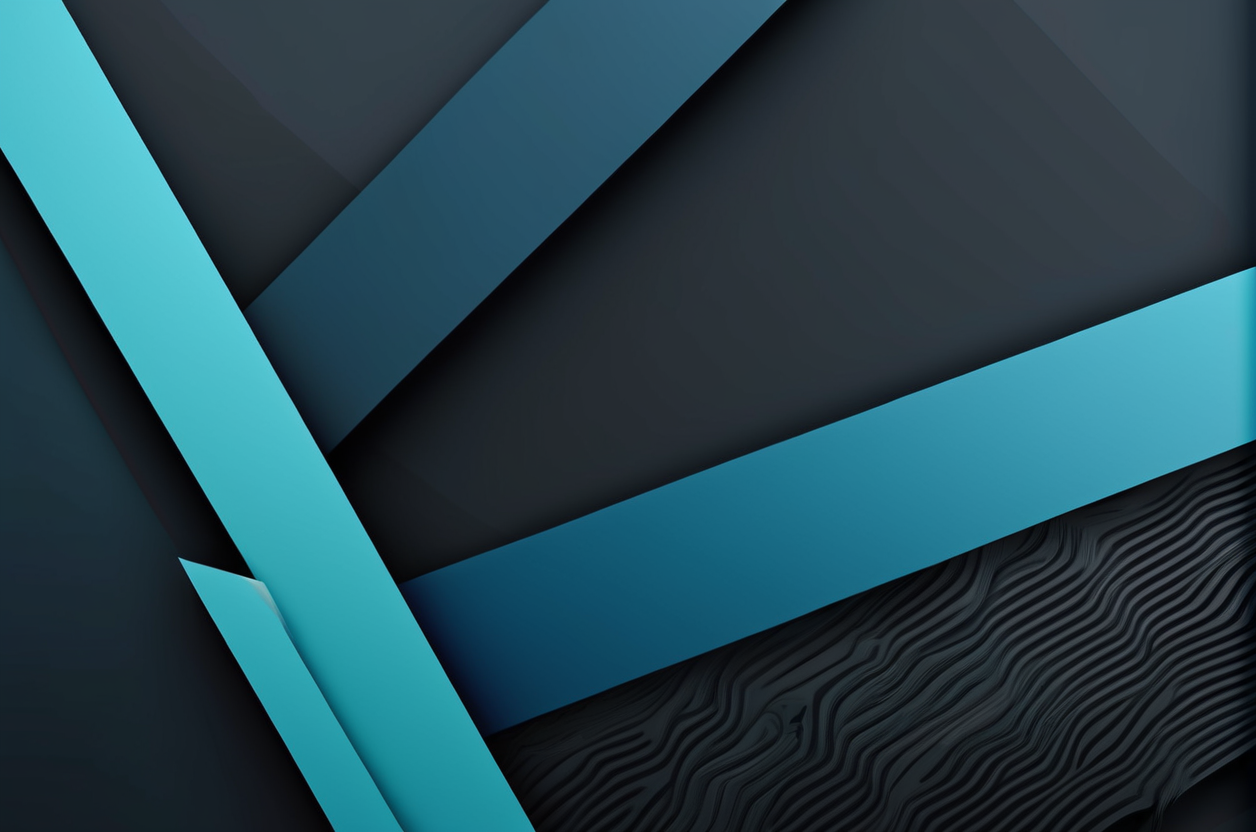
Generation parameters embedded in this image by AUTOMATIC1111 Stable Diffusion web UI or a fork of it (Forge, ...) (PNG 'parameters' text chunk):
Abstract Geometric Shapes, 4K Png, Sleek Lines, Cold Colors, Minimalism:1.5, Depth Layer:1.6

This prompt features a digitally rendered background showcasing abstract geometric shapes, created using precise lines and angles, featuring a color palette dominated by cool tones such as blues, greys, and blacks. The minimalist approach ensures a clean and uncluttered feel, allowing for easy integration into various design projects. The depth layer allows for objects or elements to appear closer or farther away, adding dimensionality and interest.
Negative prompt: smooth skin, anime
Steps: 20, Sampler: DPM++ 2M Karras, CFG scale: 7, Seed: 4111227257, Size: 1260x832, Model hash: 798ce1019e, Model: betterthan_reproduction_2, VAE hash: 63aeecb90f, VAE: sdxl_vae.safetensors, Version: v1.7.0